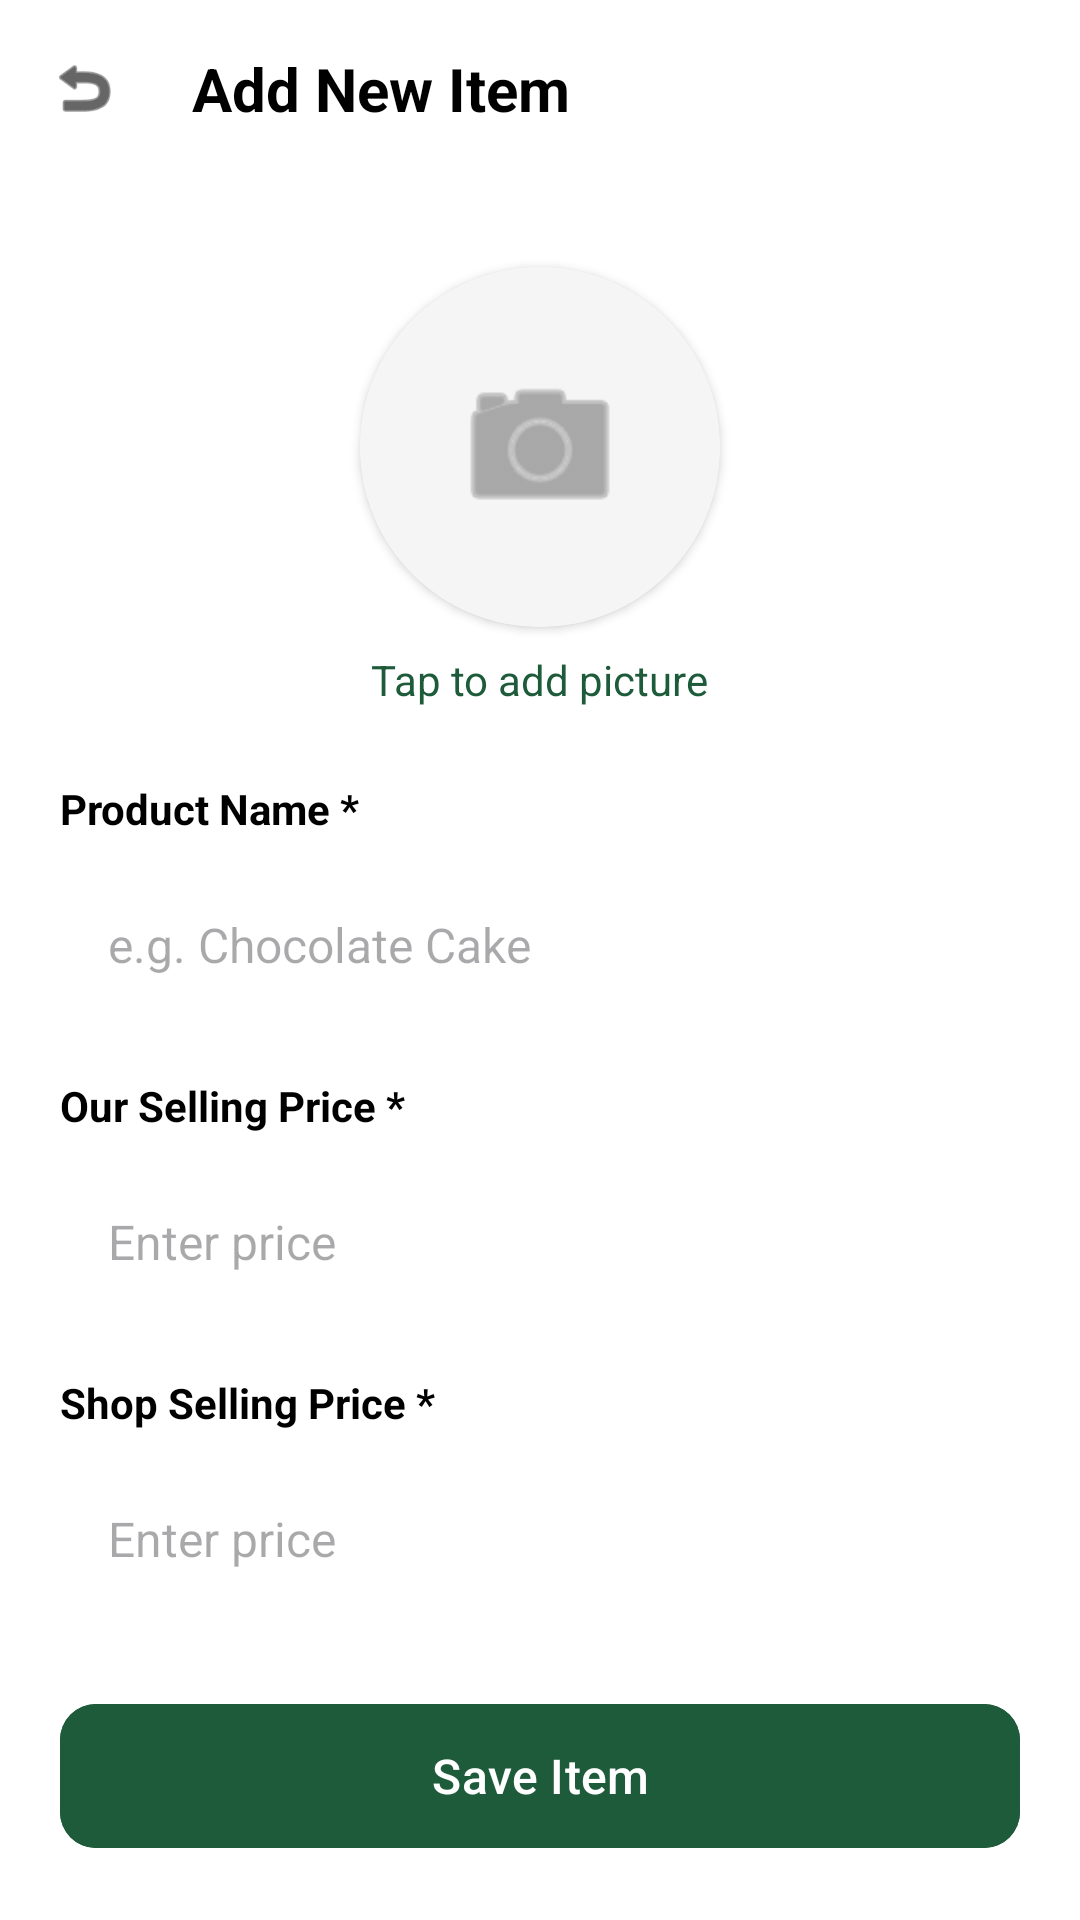

The Android layout XML behind this screen, and the referenced resources:
<!-- AndroidManifest.xml: application theme Theme.BakeDashTest -->
<!-- res/layout/fragment_add_item.xml -->
<?xml version="1.0" encoding="utf-8"?>
<androidx.constraintlayout.widget.ConstraintLayout xmlns:android="http://schemas.android.com/apk/res/android"
    xmlns:app="http://schemas.android.com/apk/res-auto"
    android:id="@+id/addItemLayout"
    android:layout_width="match_parent"
    android:layout_height="match_parent"
    android:background="@color/white">

    
    <LinearLayout
        android:id="@+id/addItemTopBar"
        android:layout_width="match_parent"
        android:layout_height="wrap_content"
        android:gravity="center_vertical"
        android:orientation="horizontal"
        android:padding="16dp"
        app:layout_constraintTop_toTopOf="parent">

        <ImageView
            android:id="@+id/backButtonItems"
            android:layout_width="24dp"
            android:layout_height="24dp"
            android:src="@android:drawable/ic_menu_revert"
            app:tint="@color/black" />

        <TextView
            android:layout_width="wrap_content"
            android:layout_height="wrap_content"
            android:layout_marginStart="24dp"
            android:text="Add New Item"
            android:textColor="@color/black"
            android:textSize="20sp"
            android:textStyle="bold" />
    </LinearLayout>

    <androidx.core.widget.NestedScrollView
        android:layout_width="match_parent"
        android:layout_height="0dp"
        app:layout_constraintBottom_toTopOf="@+id/saveItemButton"
        app:layout_constraintTop_toBottomOf="@id/addItemTopBar">

        <LinearLayout
            android:layout_width="match_parent"
            android:layout_height="wrap_content"
            android:gravity="center_horizontal"
            android:orientation="vertical"
            android:padding="20dp">

            
            <androidx.cardview.widget.CardView
                android:id="@+id/itemPictureContainer"
                android:layout_width="120dp"
                android:layout_height="120dp"
                android:layout_marginTop="10dp"
                app:cardCornerRadius="60dp"
                app:cardElevation="2dp">

                <ImageView
                    android:id="@+id/itemPicture"
                    android:layout_width="match_parent"
                    android:layout_height="match_parent"
                    android:background="#F5F5F5"
                    android:padding="30dp"
                    android:src="@android:drawable/ic_menu_camera"
                    app:tint="@color/text_grey" />
            </androidx.cardview.widget.CardView>

            <TextView
                android:layout_width="wrap_content"
                android:layout_height="wrap_content"
                android:layout_marginTop="8dp"
                android:text="Tap to add picture"
                android:textColor="@color/primary_green"
                android:textSize="14sp" />

            
            <TextView
                android:layout_width="match_parent"
                android:layout_height="wrap_content"
                android:layout_marginTop="24dp"
                android:text="Product Name *"
                android:textColor="@color/black"
                android:textStyle="bold" />

            <EditText
                android:id="@+id/etItemName"
                android:layout_width="match_parent"
                android:layout_height="56dp"
                android:layout_marginTop="8dp"
                android:background="@drawable/bg_input_field"
                android:hint="e.g. Chocolate Cake"
                android:paddingHorizontal="16dp"
                android:textColor="#1E293B"
                android:textSize="16sp" />

            
            <TextView
                android:layout_width="match_parent"
                android:layout_height="wrap_content"
                android:layout_marginTop="16dp"
                android:text="Our Selling Price *"
                android:textColor="@color/black"
                android:textStyle="bold" />

            <EditText
                android:id="@+id/etOurPrice"
                android:layout_width="match_parent"
                android:layout_height="56dp"
                android:layout_marginTop="8dp"
                android:background="@drawable/bg_input_field"
                android:hint="Enter price"
                android:inputType="numberDecimal"
                android:paddingHorizontal="16dp"
                android:textColor="#1E293B"
                android:textSize="16sp" />

            
            <TextView
                android:layout_width="match_parent"
                android:layout_height="wrap_content"
                android:layout_marginTop="16dp"
                android:text="Shop Selling Price *"
                android:textColor="@color/black"
                android:textStyle="bold" />

            <EditText
                android:id="@+id/etShopPrice"
                android:layout_width="match_parent"
                android:layout_height="56dp"
                android:layout_marginTop="8dp"
                android:background="@drawable/bg_input_field"
                android:hint="Enter price"
                android:inputType="numberDecimal"
                android:paddingHorizontal="16dp"
                android:textColor="#1E293B"
                android:textSize="16sp" />

        </LinearLayout>
    </androidx.core.widget.NestedScrollView>

    
    <com.google.android.material.button.MaterialButton
        android:id="@+id/saveItemButton"
        android:layout_width="match_parent"
        android:layout_height="56dp"
        android:layout_margin="20dp"
        android:backgroundTint="@color/primary_green"
        android:text="Save Item"
        android:textAllCaps="false"
        android:textColor="@color/white"
        android:textSize="16sp"
        app:cornerRadius="12dp"
        app:icon="@drawable/ic_check_circle"
        app:iconTint="@color/white"
        app:layout_constraintBottom_toBottomOf="parent" />

</androidx.constraintlayout.widget.ConstraintLayout>
<!-- resources referenced by this layout -->
<resources>
  <color name="black">#FF000000</color>
  <color name="primary_green">#1D5B3A</color>
  <color name="text_grey">#757575</color>
  <color name="white">#FFFFFFFF</color>
  <style name="Theme.BakeDashTest" parent="Base.Theme.BakeDashTest" />
  <style name="Base.Theme.BakeDashTest" parent="Theme.Material3.DayNight.NoActionBar">
          
          <item name="android:statusBarColor">@android:color/transparent</item>
          <item name="android:windowLightStatusBar">true</item>
          <item name="android:windowBackground">@color/white</item>
      </style>
</resources>
